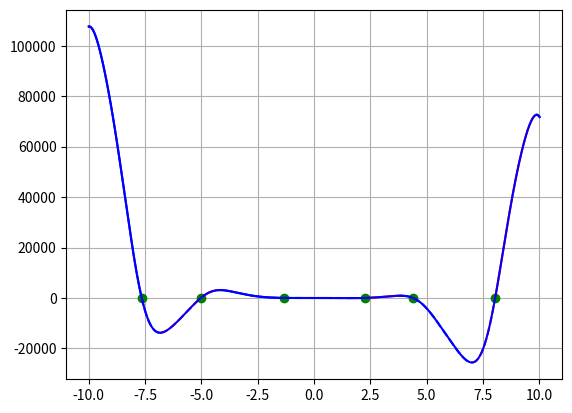

Reproduce this figure in Python.
# f(x) = -12*x**4*sin(cos(x)) - 18*x**3+5*x**2 + 10*x - 30

# Определить корни
# Найти интервалы, на которых функция возрастает
# Найти интервалы, на которых функция убывает
# Построить график
# Вычислить вершину
# Определить промежутки, на котором f > 0
# Определить промежутки, на котором f < 0

import matplotlib.pyplot as pt
import numpy as np

a, b, c, d, e = -12, -18, 5, 10, -30
limit = 10
step = 0.01
line_style = '-'
color = 'b'
direct_up = True

def switch_line():
    global line_style
    if line_style == '-':
        line_style = '--'
    else:
        line_style = '-'
    return line_style

def switch_color():
    global color
    if color == 'b':
        color = 'r'
    else:
        color = 'b'
    return color

def func(x):
    return a*x**4*np.sin(np.cos(x))+ b*x**3 + c*x**2 + d*x + e
    return f

    
x = np.arange(-limit, limit, step)
x_change = [(-limit, 'limit')]
for i in range(len(x) - 1):
    if func(x[i]) > 0 and func(x[i+1]) < 0 or func(x[i]) < 0 and func(x[i+1]) > 0:
        x_acr = np.arange(x[i], x[i+1], 0.000001)
        for j in range(len(x_acr) - 1):
            if func(x_acr[j]) > 0 and func(x_acr[j+1]) < 0 or func(x_acr[j]) < 0 and func(x_acr[j+1]) > 0:
                x_change.append((x_acr[j], 'zero'))
    if direct_up:
        if func(x[i]) > func(x[i+1]):
            direct_up = False
            x_change.append((x[i], 'dir'))
    else:
        if func(x[i]) < func(x[i+1]):
            direct_up = True
            x_change.append((x[i], 'dir'))


print(x_change)


x_change.append((limit, 'limit'))
for i in range(len(x_change)-1):
    cur_x = np.arange(x_change[i][0], x_change[i+1][0]+step, step)
    if x_change[i][1] == 'zero':
        pt.plot(x_change[i][0], func(x_change[i][0]), 'go')
        pt.rcParams['lines.linestyle'] = switch_line()
        pt.plot(cur_x, func(cur_x), color)
    else:
        pt.plot(cur_x, func(cur_x), switch_color())



pt.grid()
pt.show()
pt.plot(x, func(x), 'b')